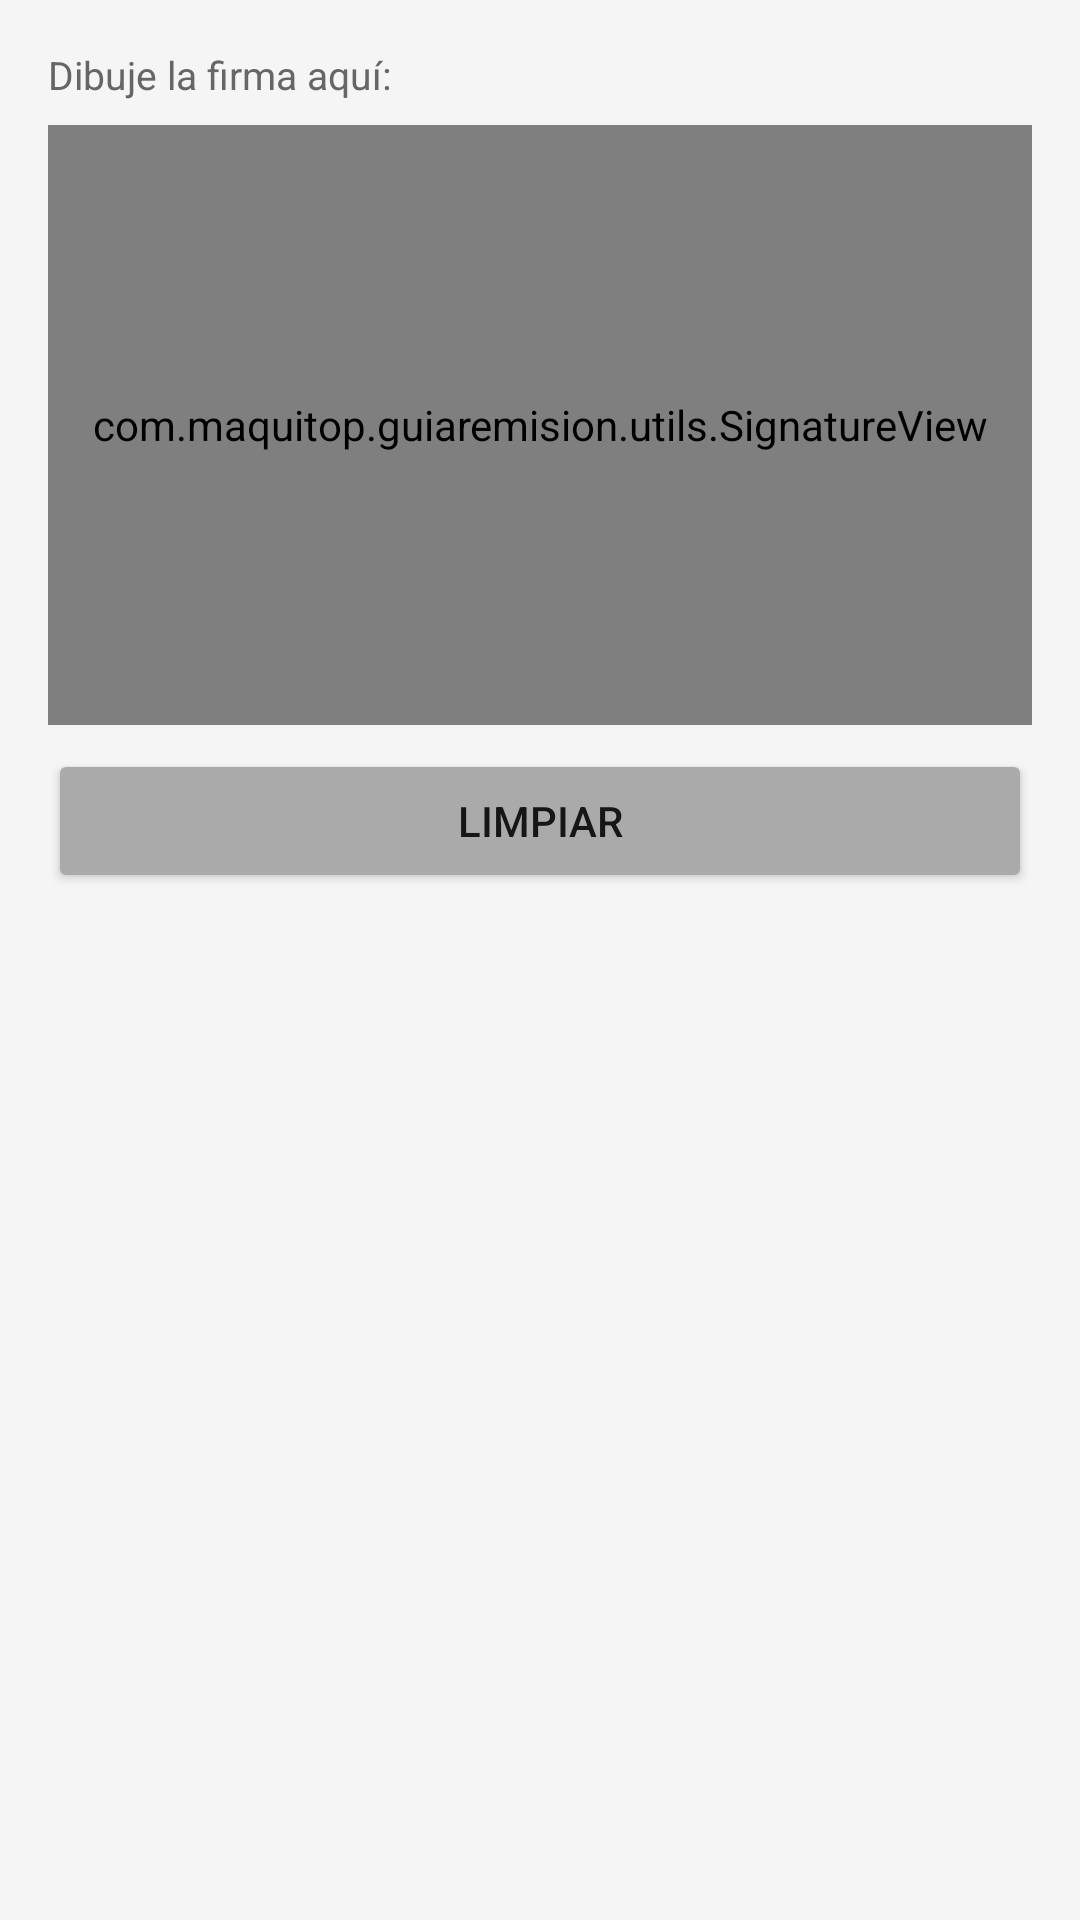

Write the Android layout XML for this screen, with the resource values it uses.
<!-- AndroidManifest.xml: application theme Theme.Maquitop -->
<!-- res/layout/dialog_firma.xml -->
<?xml version="1.0" encoding="utf-8"?>
<LinearLayout
    xmlns:android="http://schemas.android.com/apk/res/android"
    android:layout_width="match_parent"
    android:layout_height="wrap_content"
    android:orientation="vertical"
    android:padding="16dp">

    <TextView
        android:layout_width="match_parent"
        android:layout_height="wrap_content"
        android:text="Dibuje la firma aquí:"
        android:textSize="13sp"
        android:textColor="#666666"
        android:layout_marginBottom="8dp"/>

    <com.maquitop.guiaremision.utils.SignatureView
        android:id="@+id/signatureViewDialog"
        android:layout_width="match_parent"
        android:layout_height="200dp"
        android:background="@drawable/bg_firma_canvas" />

    <Button
        android:id="@+id/btnLimpiarFirmaDialog"
        android:layout_width="match_parent"
        android:layout_height="wrap_content"
        android:text="Limpiar"
        android:layout_marginTop="8dp"
        android:backgroundTint="#AAAAAA"/>

</LinearLayout>
<!-- resources referenced by this layout -->
<resources>
  <!-- drawable bg_firma_canvas (drawable) -->
  <?xml version="1.0" encoding="utf-8"?>
  <shape xmlns:android="http://schemas.android.com/apk/res/android">
      <solid android:color="#FFFFFF"/>
      <stroke android:color="#CCCCCC" android:width="1dp" android:dashWidth="4dp" android:dashGap="4dp"/>
      <corners android:radius="4dp"/>
  </shape>
  <style name="Theme.Maquitop" parent="Theme.MaterialComponents.Light.NoActionBar">
          <item name="colorPrimary">@color/naranja_primario</item>
          <item name="colorPrimaryVariant">@color/naranja_oscuro</item>
          <item name="colorOnPrimary">@android:color/white</item>
          <item name="colorSecondary">@color/azul_oscuro</item>
          <item name="colorOnSecondary">@android:color/white</item>
          <item name="colorSurface">@color/fondo_card</item>
          <item name="colorOnSurface">@color/texto_principal</item>
          <item name="colorError">#B00020</item>
          <item name="android:windowBackground">@color/fondo_principal</item>
          <item name="android:statusBarColor">@color/naranja_oscuro</item>
          <item name="android:navigationBarColor">@android:color/white</item>
      </style>
  <color name="naranja_primario">#2873B0</color>
  <color name="naranja_oscuro">#1A5280</color>
  <color name="azul_oscuro">#1E1E50</color>
  <color name="fondo_card">#FFFFFF</color>
  <color name="texto_principal">#212121</color>
  <color name="fondo_principal">#F5F5F5</color>
</resources>
